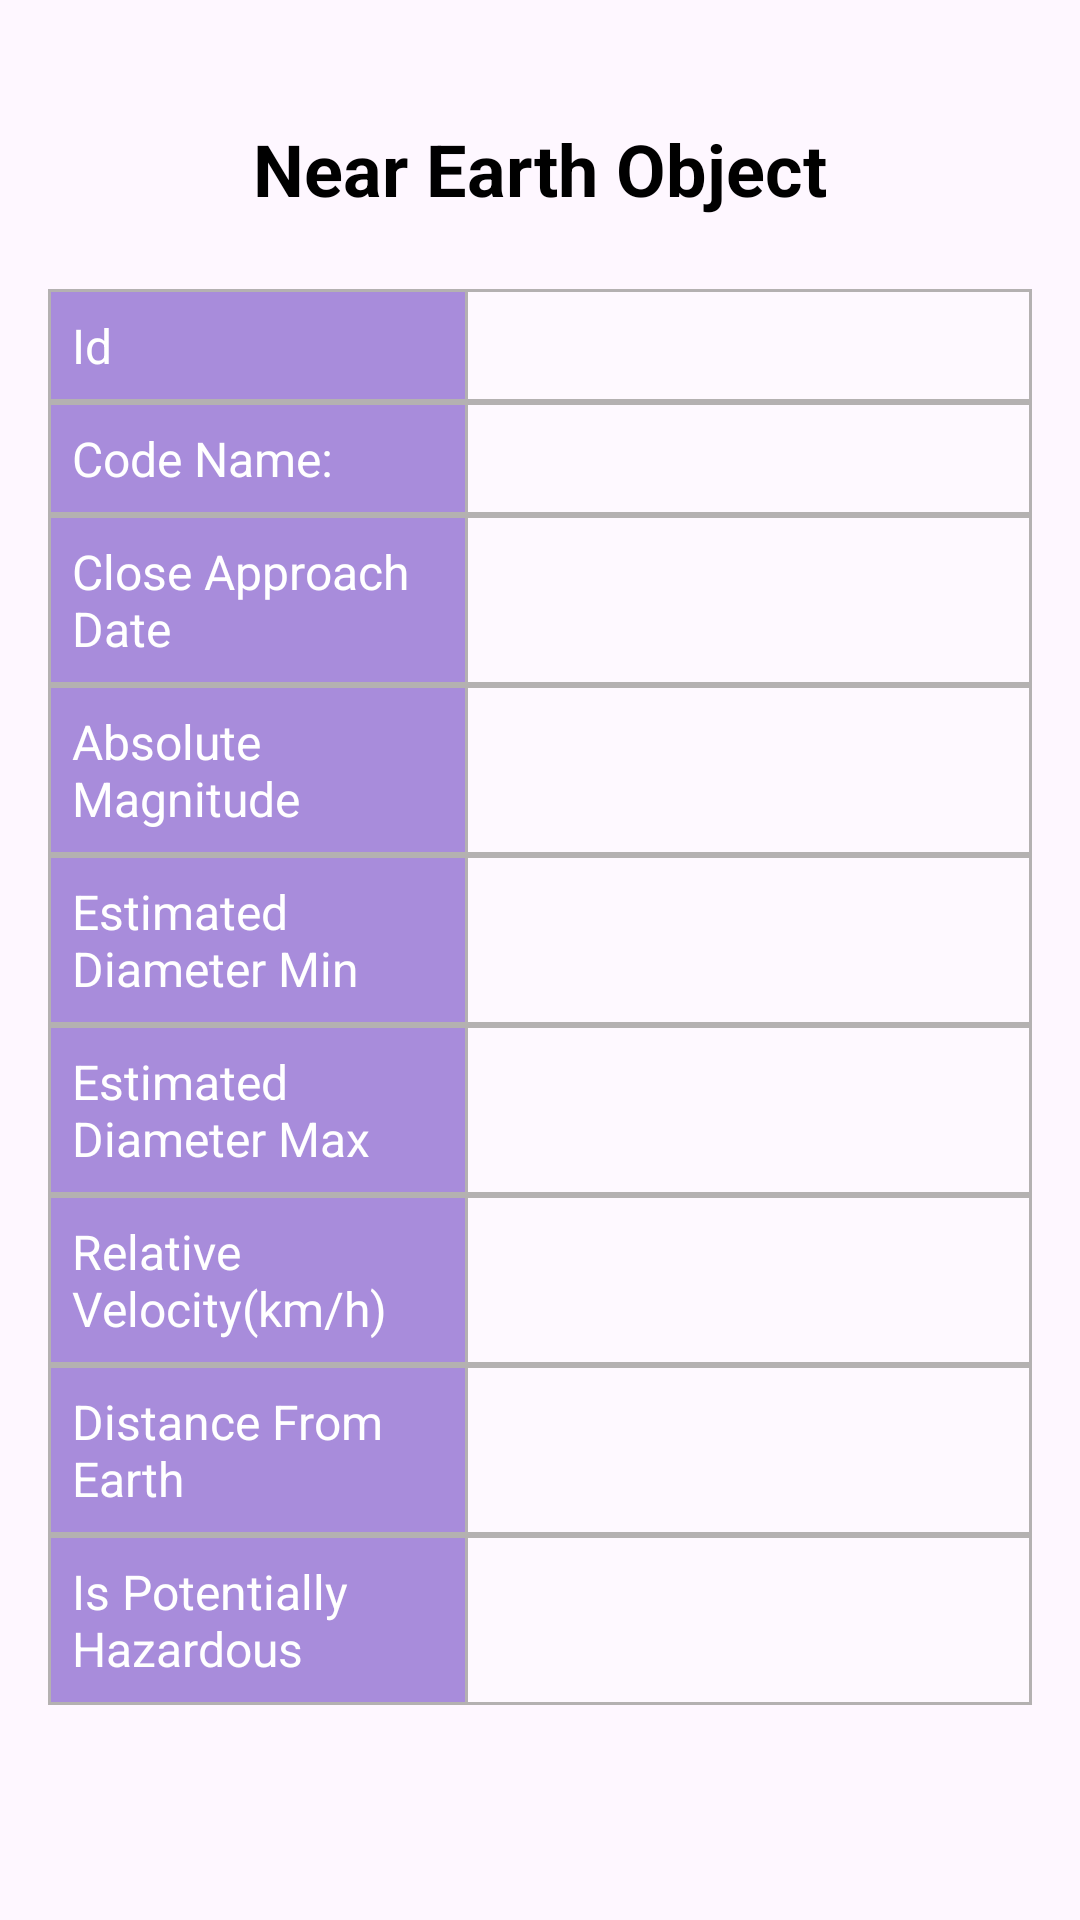

This screen was rendered from an Android layout file. Write that file and the resources it references.
<!-- AndroidManifest.xml: application theme Theme.Nasa_Api_Astoroied_Radar -->
<!-- res/layout/fragment_detail.xml -->
<?xml version="1.0" encoding="utf-8"?>
<layout xmlns:android="http://schemas.android.com/apk/res/android"
    xmlns:tools="http://schemas.android.com/tools">

    <data>

    </data>

    <LinearLayout
        android:layout_width="match_parent"
        android:layout_height="match_parent"
        android:orientation="vertical"
        android:padding="16dp"
        tools:context=".Views.detail.DetailFragment">



        <TextView
            android:layout_width="wrap_content"
            android:layout_height="wrap_content"
            android:layout_gravity="center_horizontal"
            android:text="@string/near_earth_object"
            android:textSize="24sp"
            android:textColor="@color/black"
            android:textStyle="bold"
            android:layout_margin="24dp"
            />

        <TableLayout
            android:layout_width="match_parent"
            android:layout_height="wrap_content"
            android:stretchColumns="1">

            <TableRow
                android:background="@drawable/border_bg">
                <TextView
                    android:layout_width="140dp"
                    android:layout_height="wrap_content"
                    android:text="@string/id"
                    android:padding="8dp"
                    android:textSize="16sp"
                    android:textColor="@color/white"
                    android:background="@drawable/border_bg2"/>
                <TextView
                    android:id="@+id/tv_id"
                    android:layout_width="wrap_content"
                    android:layout_height="wrap_content"
                    android:padding="8dp"/>
            </TableRow>

            <TableRow
                android:background="@drawable/border_bg">
                <TextView
                    android:layout_width="140dp"
                    android:layout_height="wrap_content"
                    android:text="Code Name:"
                    android:padding="8dp"
                    android:textSize="16sp"
                    android:textColor="@color/white"
                    android:background="@drawable/border_bg2"/>
                <TextView
                    android:id="@+id/tv_Codename"
                    android:layout_width="wrap_content"
                    android:layout_height="wrap_content"
                    android:padding="8dp"/>
            </TableRow>

            <TableRow
                android:background="@drawable/border_bg">
                <TextView
                    android:layout_width="140dp"
                    android:layout_height="wrap_content"
                    android:text="@string/close_approach_date"
                    android:padding="8dp"
                    android:textSize="16sp"
                    android:textColor="@color/white"
                    android:background="@drawable/border_bg2"/>
                <TextView
                    android:id="@+id/tv_closeApproachDate"
                    android:layout_width="wrap_content"
                    android:layout_height="wrap_content"
                    android:padding="8dp"/>
            </TableRow>

            <TableRow
                android:background="@drawable/border_bg">

                <TextView
                    android:layout_width="140dp"
                    android:layout_height="wrap_content"
                    android:background="@drawable/border_bg2"
                    android:padding="8dp"
                    android:text="@string/absolute_magnitude"
                    android:textColor="@color/white"
                    android:textSize="16sp" />

                <TextView
                    android:id="@+id/tv_absoluteMagnitude"
                    android:layout_width="wrap_content"
                    android:layout_height="wrap_content"
                    android:padding="8dp"/>
            </TableRow>

            <TableRow
                android:background="@drawable/border_bg">
                <TextView
                    android:layout_width="140dp"
                    android:layout_height="wrap_content"
                    android:text="@string/estimated_diameter_min"
                    android:padding="8dp"
                    android:textSize="16sp"
                    android:textColor="@color/white"
                    android:background="@drawable/border_bg2"/>
                <TextView
                    android:id="@+id/tv_estimatedDiameterMin"
                    android:layout_width="wrap_content"
                    android:layout_height="wrap_content"
                    android:padding="8dp"/>
            </TableRow>

            <TableRow
                android:background="@drawable/border_bg">
                <TextView
                    android:layout_width="140dp"
                    android:layout_height="wrap_content"
                    android:text="@string/estimated_diameter_max"
                    android:padding="8dp"
                    android:textSize="16sp"
                    android:textColor="@color/white"
                    android:background="@drawable/border_bg2"/>
                <TextView
                    android:id="@+id/tv_estimatedDiameterMax"
                    android:layout_width="wrap_content"
                    android:layout_height="wrap_content"
                    android:padding="8dp"/>
            </TableRow>

            <TableRow
                android:background="@drawable/border_bg">
                <TextView
                    android:layout_width="140dp"
                    android:layout_height="wrap_content"
                    android:text="@string/relative_velocity"
                    android:padding="8dp"
                    android:textSize="16sp"
                    android:textColor="@color/white"
                    android:background="@drawable/border_bg2"/>
                <TextView
                    android:id="@+id/tv_relativeVelocity"
                    android:layout_width="wrap_content"
                    android:layout_height="wrap_content"
                    android:padding="8dp"/>
            </TableRow>

            <TableRow
                android:background="@drawable/border_bg">

                <TextView
                    android:layout_width="140dp"
                    android:layout_height="wrap_content"
                    android:background="@drawable/border_bg2"
                    android:padding="8dp"
                    android:text="@string/distance_from_earth"
                    android:textColor="@color/white"
                    android:textSize="16sp" />

                <TextView
                    android:id="@+id/tv_distanceFromEarth"
                    android:layout_width="wrap_content"
                    android:layout_height="wrap_content"
                    android:padding="8dp"/>
            </TableRow>

            <TableRow
                android:background="@drawable/border_bg">
                <TextView
                    android:layout_width="140dp"
                    android:layout_height="wrap_content"
                    android:text="@string/is_potentially_hazardous"
                    android:padding="8dp"
                    android:textSize="16sp"
                    android:textColor="@color/white"
                    android:background="@drawable/border_bg2"/>
                <TextView
                    android:id="@+id/tv_isPotentiallyHazardous"
                    android:layout_width="wrap_content"
                    android:layout_height="wrap_content"
                    android:padding="8dp"/>
            </TableRow>

        </TableLayout>








    </LinearLayout>
</layout>
<!-- resources referenced by this layout -->
<resources>
  <!-- drawable border_bg (drawable) -->
  <?xml version="1.0" encoding="utf-8"?>
  <selector xmlns:android="http://schemas.android.com/apk/res/android">
      <item>
          <shape android:shape="rectangle">
              <solid android:color="#30ffffff"/>
              <stroke android:color="#B4B1B1" android:width="1dp"/>
          </shape>
      </item>
  </selector>
  <!-- drawable border_bg2 (drawable) -->
  <?xml version="1.0" encoding="utf-8"?>
  <selector xmlns:android="http://schemas.android.com/apk/res/android">
      <item>
          <shape android:shape="rectangle">
              <solid android:color="#A88CDB"/>
              <stroke android:color="#B4B1B1" android:width="1dp"/>
          </shape>
      </item>
  </selector>
  <string name="absolute_magnitude">Absolute Magnitude</string>
  <string name="close_approach_date">Close Approach Date</string>
  <string name="distance_from_earth">Distance From Earth</string>
  <string name="estimated_diameter_max">Estimated Diameter Max</string>
  <string name="estimated_diameter_min">Estimated Diameter Min</string>
  <string name="id">Id</string>
  <string name="is_potentially_hazardous">Is Potentially Hazardous</string>
  <string name="near_earth_object">Near Earth Object</string>
  <string name="relative_velocity">Relative Velocity(km/h)</string>
  <style name="Theme.Nasa_Api_Astoroied_Radar" parent="Base.Theme.Nasa_Api_Astoroied_Radar" />
  <style name="Base.Theme.Nasa_Api_Astoroied_Radar" parent="Theme.Material3.DayNight.NoActionBar">
          
          
      </style>
  <!-- not gathered from this repository: default colours our renderer supplied (Android Studio template values) -->
  <color name="black">#FF000000</color>
  <color name="white">#FFFFFFFF</color>
</resources>
